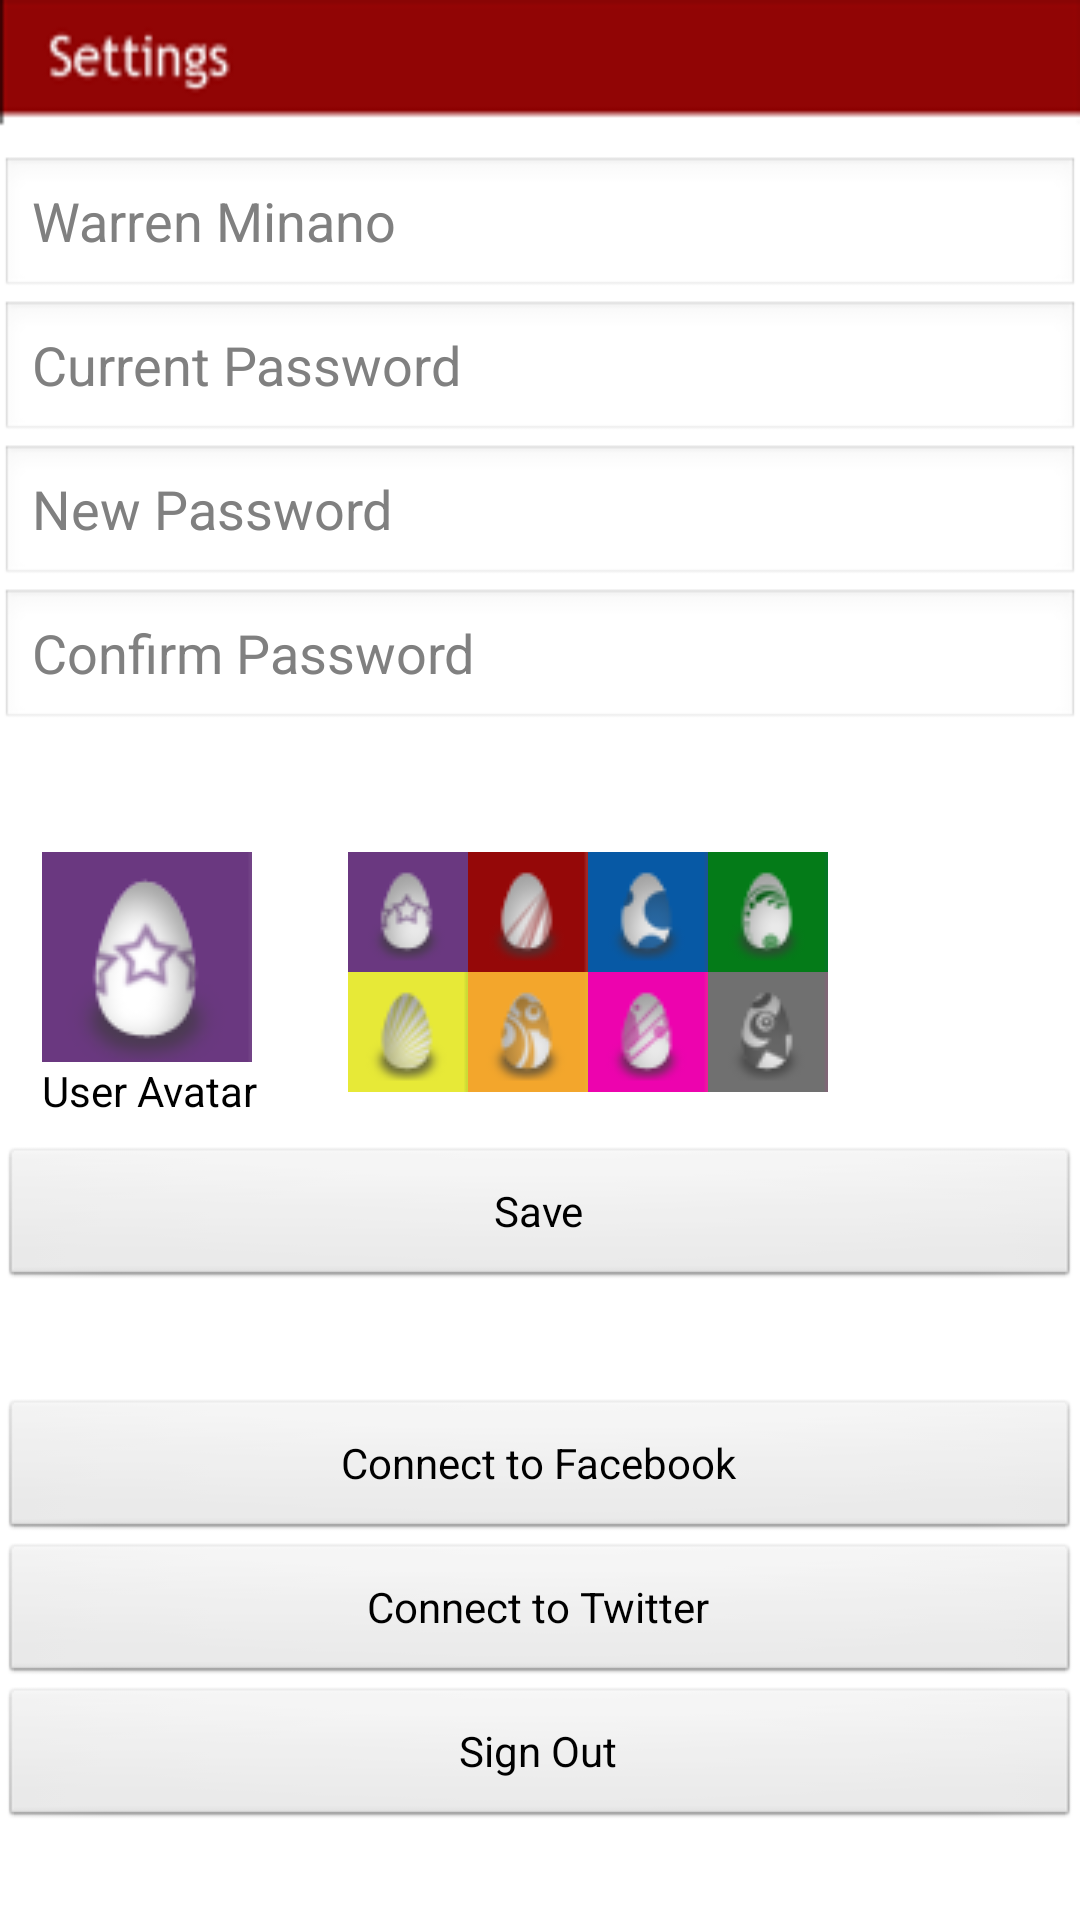

Produce the Android XML layout that renders to this screen, including the resource entries it uses.
<!-- AndroidManifest.xml: application theme CustomTheme -->
<!-- res/layout/setting.xml -->
<?xml version="1.0" encoding="utf-8"?>

<LinearLayout xmlns:android="http://schemas.android.com/apk/res/android"
    android:layout_width="match_parent"
    android:layout_height="wrap_content"
    android:background="@drawable/set"
    android:isScrollContainer="true"
    android:orientation="vertical"
    android:scrollbars="vertical" >

    <ScrollView
        android:id="@+id/scrollView1"
        android:layout_width="match_parent"
        android:layout_height="wrap_content"
        android:layout_weight="0.01" >

        <LinearLayout
            android:layout_width="match_parent"
            android:layout_height="wrap_content"
            android:orientation="vertical" >

            <RelativeLayout
                android:layout_width="match_parent"
                android:layout_height="270dp"
                android:layout_weight="0.01" >

                <EditText
                    android:id="@+id/txtSetName"
                    android:layout_width="fill_parent"
                    android:layout_height="wrap_content"
                    android:layout_alignParentRight="true"
                    android:layout_alignParentTop="true"
                    android:layout_marginTop="52dp"
                    android:ems="10"
                    android:hint="Warren Minano" />

                <EditText
                    android:id="@+id/txtSetPW"
                    android:layout_width="fill_parent"
                    android:layout_height="wrap_content"
                    android:layout_alignLeft="@+id/txtSetName"
                    android:layout_below="@+id/txtSetName"
                    android:ems="10"
                    android:hint="Current Password" />

                <EditText
                    android:id="@+id/txtSetNewPW"
                    android:layout_width="fill_parent"
                    android:layout_height="wrap_content"
                    android:layout_alignLeft="@+id/txtSetPW"
                    android:layout_alignRight="@+id/txtSetPW"
                    android:layout_below="@+id/txtSetPW"
                    android:ems="10"
                    android:hint="New Password" />

                <EditText
                    android:id="@+id/txtSetConfPW"
                    android:layout_width="fill_parent"
                    android:layout_height="wrap_content"
                    android:layout_alignLeft="@+id/txtSetNewPW"
                    android:layout_below="@+id/txtSetNewPW"
                    android:ems="10"
                    android:hint="Confirm Password" />
            </RelativeLayout>

            <RelativeLayout
                android:layout_width="match_parent"
                android:layout_height="160dp" >

                <ImageView
                    android:id="@+id/imgSetAvatar"
                    android:layout_width="wrap_content"
                    android:layout_height="wrap_content"
                    android:layout_alignParentLeft="true"
                    android:layout_alignParentTop="true"
                    android:layout_marginLeft="14dp"
                    android:layout_marginTop="14dp"
                    android:src="@drawable/b1" />

                <TableLayout
                    android:layout_width="wrap_content"
                    android:layout_height="wrap_content"
                    android:layout_alignTop="@+id/imgSetAvatar"
                    android:layout_marginLeft="32dp"
                    android:layout_toRightOf="@+id/imgSetAvatar" >

                    <TableRow
                        android:id="@+id/tableRow1"
                        android:layout_width="wrap_content"
                        android:layout_height="wrap_content" >

                        <ImageView
                            android:id="@+id/imgSetIcon1"
                            android:layout_width="wrap_content"
                            android:layout_height="wrap_content"
                            android:src="@drawable/s1" />

                        <ImageView
                            android:id="@+id/imgSetIcon2"
                            android:layout_width="wrap_content"
                            android:layout_height="wrap_content"
                            android:src="@drawable/s2" />

                        <ImageView
                            android:id="@+id/imgSetIcon3"
                            android:layout_width="wrap_content"
                            android:layout_height="wrap_content"
                            android:src="@drawable/s3" />

                        <ImageView
                            android:id="@+id/imgSetIcon4"
                            android:layout_width="wrap_content"
                            android:layout_height="wrap_content"
                            android:src="@drawable/s4" />
                    </TableRow>

                    <TableRow
                        android:id="@+id/tableRow2"
                        android:layout_width="wrap_content"
                        android:layout_height="wrap_content" >

                        <ImageView
                            android:id="@+id/imgSetIcon5"
                            android:layout_width="wrap_content"
                            android:layout_height="wrap_content"
                            android:src="@drawable/s5" />

                        <ImageView
                            android:id="@+id/imgSetIcon6"
                            android:layout_width="wrap_content"
                            android:layout_height="wrap_content"
                            android:src="@drawable/s6" />

                        <ImageView
                            android:id="@+id/imgSetIcon7"
                            android:layout_width="wrap_content"
                            android:layout_height="wrap_content"
                            android:src="@drawable/s7" />

                        <ImageView
                            android:id="@+id/imgSetIcon8"
                            android:layout_width="wrap_content"
                            android:layout_height="wrap_content"
                            android:src="@drawable/s8" />
                    </TableRow>

                    <TableRow
                        android:id="@+id/tableRow3"
                        android:layout_width="wrap_content"
                        android:layout_height="wrap_content" >
                    </TableRow>
                </TableLayout>

                <Button
                    android:id="@+id/btnSetSave"
                    android:layout_width="fill_parent"
                    android:layout_height="wrap_content"
                    android:layout_alignParentBottom="true"
                    android:layout_centerHorizontal="true"
                    android:layout_marginTop="5dp"
                    android:text="Save" />

                <TextView
                    android:layout_width="wrap_content"
                    android:layout_height="wrap_content"
                    android:layout_alignLeft="@+id/imgSetAvatar"
                    android:layout_below="@+id/imgSetAvatar"
                    android:text="User Avatar"
                    android:textColor="@color/black" />
            </RelativeLayout>

            <RelativeLayout
                android:layout_width="match_parent"
                android:layout_height="180dp"
                android:layout_weight="0.01" >

                <Button
                    android:id="@+id/btnSetLogout"
                    android:layout_width="fill_parent"
                    android:layout_height="wrap_content"
                    android:layout_alignParentBottom="true"
                    android:layout_alignParentLeft="true"
                    android:text="Sign Out" />

                <Button
                    android:id="@+id/btnSetTw"
                    android:layout_width="fill_parent"
                    android:layout_height="wrap_content"
                    android:layout_above="@+id/btnSetLogout"
                    android:layout_alignParentLeft="true"
                    android:text="Connect to Twitter" />

                <Button
                    android:id="@+id/btnSetFB"
                    android:layout_width="fill_parent"
                    android:layout_height="wrap_content"
                    android:layout_above="@+id/btnSetTw"
                    android:layout_alignParentLeft="true"
                    android:text="Connect to Facebook" />
            </RelativeLayout>
        </LinearLayout>
    </ScrollView>

</LinearLayout>
<!-- resources referenced by this layout -->
<resources>
  <color name="black">#000000</color>
  <!-- drawable b1: png bitmap (drawable, 6031 bytes) -->
  <!-- drawable s1: png bitmap (drawable, 3908 bytes) -->
  <!-- drawable s2: png bitmap (drawable, 3949 bytes) -->
  <!-- drawable s3: png bitmap (drawable, 3898 bytes) -->
  <!-- drawable s4: png bitmap (drawable, 4076 bytes) -->
  <!-- drawable s5: png bitmap (drawable, 4083 bytes) -->
  <!-- drawable s6: png bitmap (drawable, 4094 bytes) -->
  <!-- drawable s7: png bitmap (drawable, 4068 bytes) -->
  <!-- drawable s8: png bitmap (drawable, 3860 bytes) -->
  <!-- drawable set: png bitmap (drawable, 5931 bytes) -->
  <style name="CustomTheme" parent="android:Theme.Light">
      <item name="android:windowIsTranslucent">true</item>
      <item name="android:windowNoTitle">true</item>
      <item name="android:windowIsFloating">false</item>
      <item name="android:backgroundDimEnabled">false</item>
    </style>
</resources>
